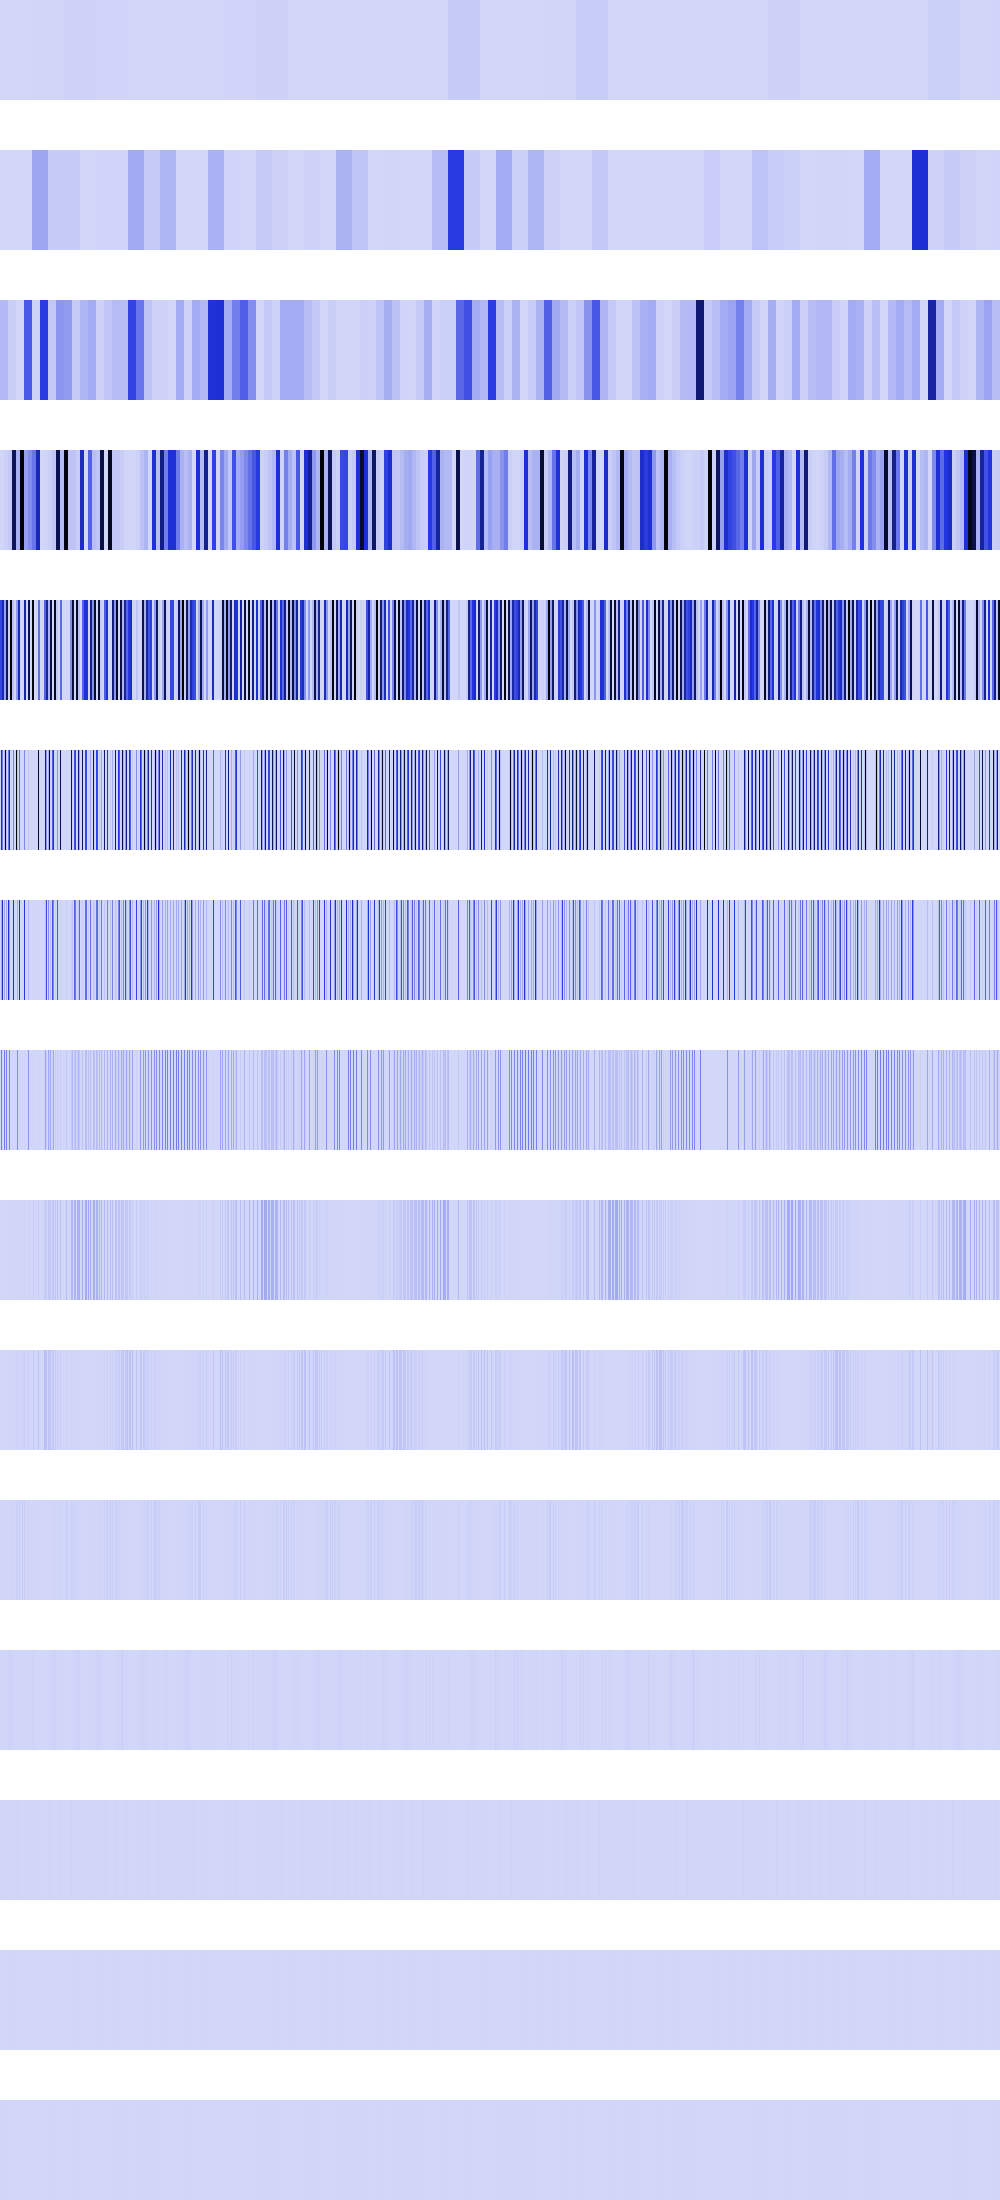

The data file committed next to this chart (first rows):
0, 0, 0, 0, 0, 0, 0, 0, 0, 0, 0, 0, 0, 0, 0, 0, 0, 0, 0, 0, 0, 0, 0, 0
0, 0, 0, 0, 0, 0, 0, 0, 0, 0, 0, 0, 0, 0, 0, 0, 0, 0, 0, 0, 0, 0, 0, 0
84198144, 84198144, 84198144, 84198144, 84198144, 84198144, 84198144, 84198144, 24840196, 24840196, 24840196, 24840196, 24840196, 24840196, 24840196, 24840196, 627264, 627264, 627264, 627264, 627264, 627264, 627264, 627264
4393205, 4393205, 4393205, 4393205, 17572820, 17572820, 17572820, 17572820, 39538716, 39538716, 39538716, 39538716, 831278464, 831278464, 831278464, 831278464, 109830160, 109830160, 109830160, 109830160, 1057030144, 1057030144, 1057030144, 1057030144
418119744, 418119744, 607126016, 607126016, 145539200, 145539200, 831278464, 831278464, 13542400, 13542400, 1057030144, 1057030144, 61968384, 61968384, 0, 0, 171294832, 171294832, 582156800, 582156800, 0, 0, 262144, 262144
0, 607126016, 264257536, 0, 70291280, 1057030144, 61968384, 0, 281165120, 582156800, 0, 262144, 0, 247873536, 0, 0, 1024000000, 54169600, 0, 298596736, 0, 0, 1048576, 0
0, 132128768, 528515072, 0, 140582912, 131072, 123936768, 0, 512000000, 149299200, 0, 524288, 0, 495747072, 0, 0, 1179648, 108339200, 0, 479756288, 0, 0, 2097152, 0
0, 264257536, 65536, 0, 256000000, 262144, 247873536, 0, 589824, 239878144, 0, 1048576, 0, 1638400, 0, 0, 2359296, 216678400, 0, 3211264, 0, 0, 4194304, 0
0, 32768, 131072, 0, 294912, 524288, 819200, 0, 1179648, 1605632, 0, 2097152, 0, 3276800, 0, 0, 4718592, 5537792, 0, 6422528, 0, 0, 8388608, 0
0, 65536, 262144, 0, 589824, 1048576, 1638400, 0, 2359296, 3211264, 0, 4194304, 0, 6553600, 0, 0, 9437184, 11075584, 0, 12845056, 0, 0, 16777216, 0
0, 131072, 524288, 0, 1179648, 2097152, 3276800, 0, 4718592, 6422528, 0, 8388608, 0, 13107200, 0, 0, 18874368, 22151168, 0, 25690112, 0, 0, 33554432, 0
0, 262144, 1048576, 0, 2359296, 4194304, 6553600, 0, 9437184, 12845056, 0, 16777216, 0, 9437184, 0, 0, 4194304, 2359296, 0, 1048576, 0, 0, 0, 0
0, 524288, 2097152, 0, 4718592, 8388608, 4718592, 0, 2097152, 524288, 0, 0, 0, 2097152, 0, 0, 8388608, 4718592, 0, 2097152, 0, 0, 0, 0
0, 1048576, 4194304, 0, 1048576, 0, 1048576, 0, 4194304, 1048576, 0, 0, 0, 4194304, 0, 0, 0, 1048576, 0, 4194304, 0, 0, 0, 0
0, 2097152, 0, 0, 2097152, 0, 2097152, 0, 0, 2097152, 0, 0, 0, 0, 0, 0, 0, 2097152, 0, 0, 0, 0, 0, 0
